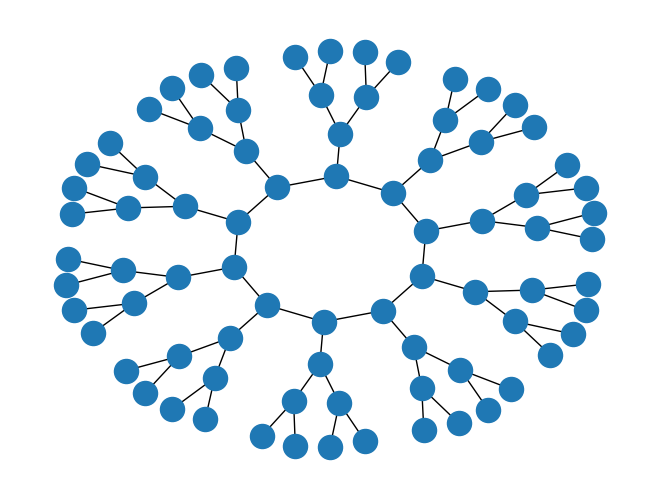

Generate this figure with matplotlib:
import numpy as np
import networkx as nx
import matplotlib.pyplot as plt

cycle_nodes = 10

tree = nx.balanced_tree(2, 2)
nx.relabel_nodes(tree, {n : n+1 for n in tree.nodes}, copy=False)
tree.add_edge(0, 1)
tree_nodes = len(tree.nodes())

copies = []
for i in range(cycle_nodes):
    T = tree.copy()
    copies.append(nx.relabel_nodes(T, {n : cycle_nodes * n + i for n in T.nodes}))
G = nx.compose_all(copies + [nx.cycle_graph(cycle_nodes)])
# G = nx.compose_all(copies)

nx.write_edgelist(G, "cycle-tree.edges", data=False)
nx.draw_kamada_kawai(G)
plt.show()
